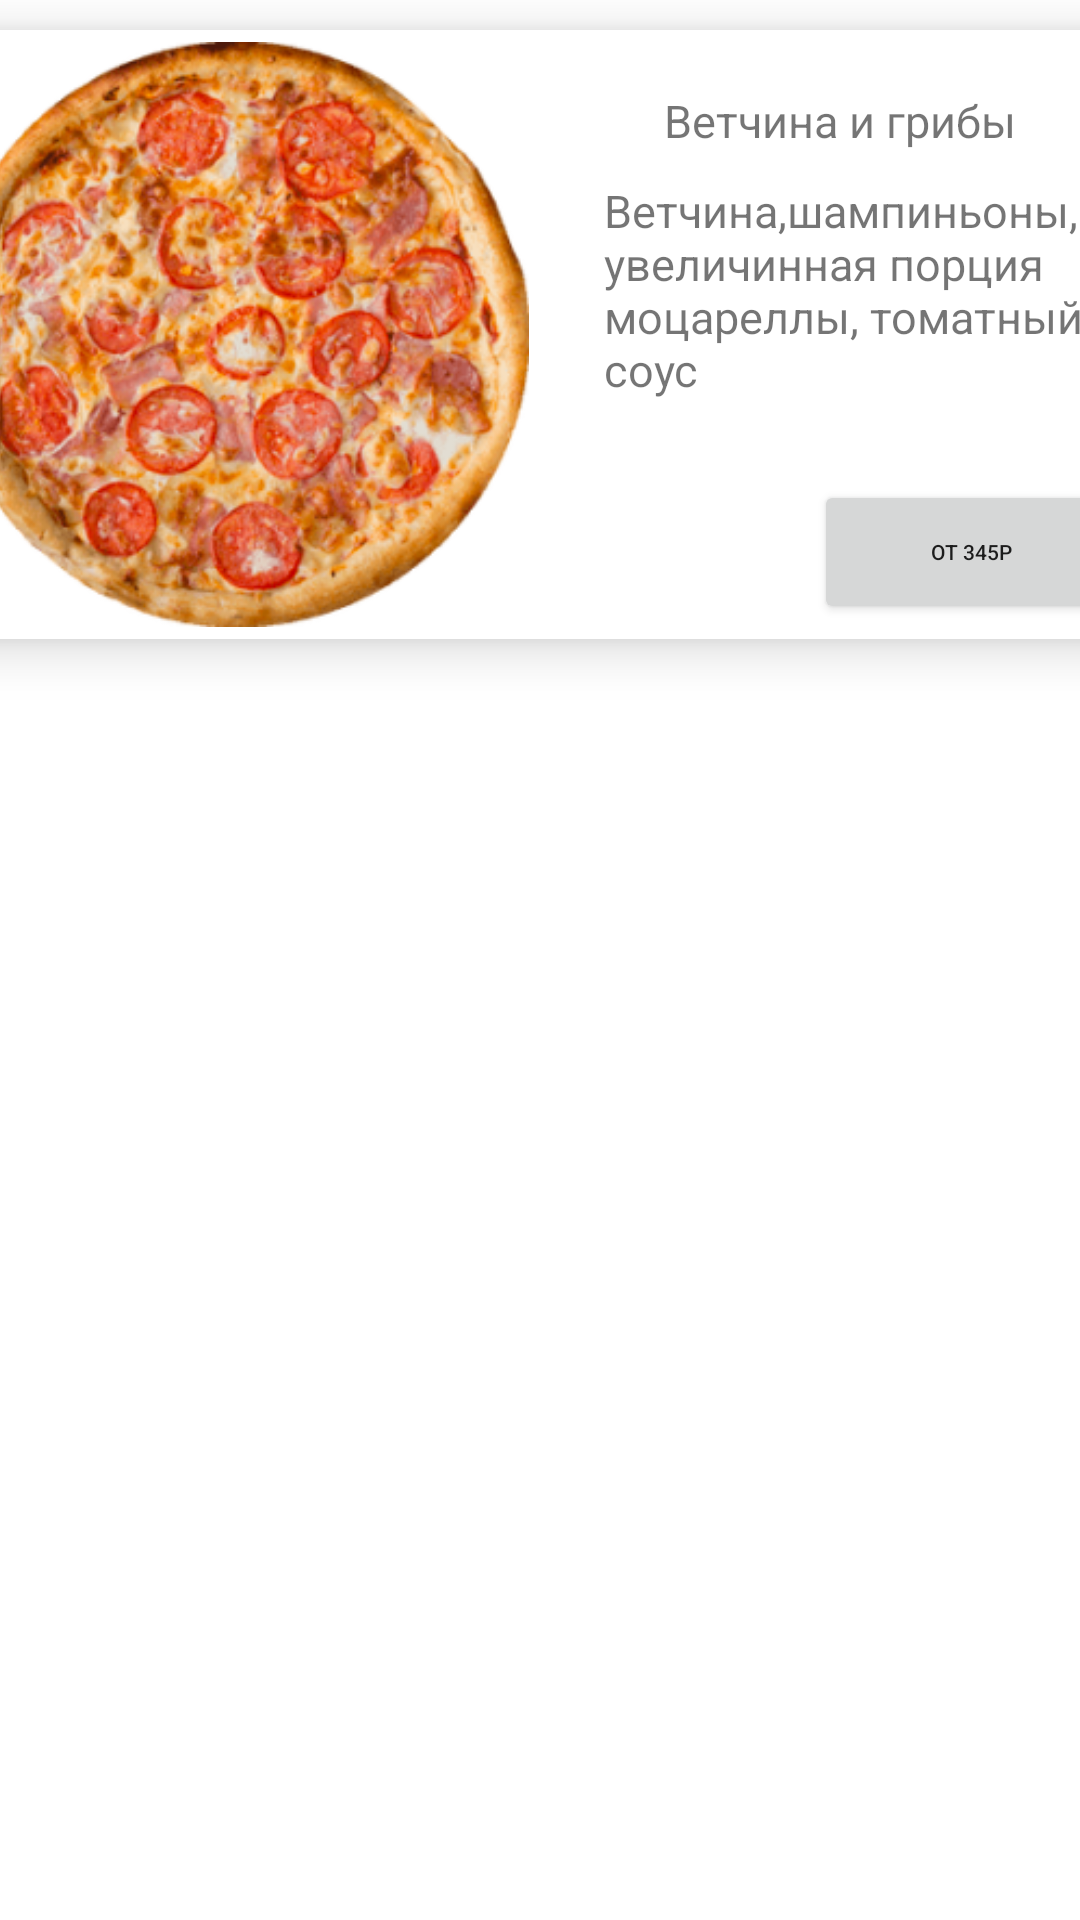

This screen was rendered from an Android layout file. Write that file and the resources it references.
<!-- AndroidManifest.xml: application theme Theme.TestFood -->
<!-- res/layout/pizza_block.xml -->
<?xml version="1.0" encoding="utf-8"?>
<androidx.constraintlayout.widget.ConstraintLayout xmlns:android="http://schemas.android.com/apk/res/android"
    xmlns:app="http://schemas.android.com/apk/res-auto"
    xmlns:tools="http://schemas.android.com/tools"
    android:layout_width="wrap_content"
    android:layout_height="wrap_content">

    <androidx.cardview.widget.CardView
        android:layout_width="398dp"
        android:layout_height="203dp"
        android:layout_margin="10dp"
        app:cardCornerRadius="10dp"
        app:cardElevation="10dp"

        app:layout_constraintEnd_toEndOf="parent"
        app:layout_constraintStart_toStartOf="parent"
        app:layout_constraintTop_toTopOf="parent">

        <ImageView
            android:id="@+id/img_pizza"
            android:layout_width="195dp"
            android:layout_height="match_parent"
            android:src="@drawable/pizza">

        </ImageView>

        <Button
            android:id="@+id/button"
            style="@style/Widget.AppCompat.Button"
            android:layout_width="105dp"
            android:layout_height="wrap_content"
            android:layout_marginLeft="290dp"
            android:layout_marginTop="150dp"
            android:text="от 345р"
            android:textAlignment="center"
            android:textSize="7sp" />

        <TextView
            android:id="@+id/pizzaText"
            android:layout_width="129dp"
            android:layout_height="wrap_content"
            android:layout_marginLeft="240dp"
            android:layout_marginTop="20dp"
            android:text="@string/description"
            android:textSize="15sp" />

        <TextView
            android:id="@+id/textView3"
            android:layout_width="wrap_content"
            android:layout_height="94dp"
            android:layout_marginLeft="220dp"
            android:layout_marginTop="50dp"
            android:text="@string/pizzaDescr"
            android:textSize="15dp" />


    </androidx.cardview.widget.CardView>


</androidx.constraintlayout.widget.ConstraintLayout>
<!-- resources referenced by this layout -->
<resources>
  <!-- drawable pizza: png bitmap (drawable, 189896 bytes) -->
  <string name="description">Ветчина и грибы</string>
  <string name="pizzaDescr">Ветчина,шампиньоны, увеличинная порция моцареллы, томатный соус</string>
  <style name="Theme.TestFood" parent="Theme.MaterialComponents.DayNight.DarkActionBar">
          
          <item name="colorPrimary">@color/pink</item>
          <item name="colorPrimaryVariant">@color/pink</item>
          <item name="colorOnPrimary">@color/white</item>
          
          <item name="colorSecondary">@color/teal_200</item>
          <item name="colorSecondaryVariant">@color/teal_700</item>
          <item name="colorOnSecondary">@color/black</item>
          
          <item name="android:statusBarColor" tools:targetApi="l">?attr/colorPrimaryVariant</item>
          
      </style>
  <color name="pink">#FD3A69</color>
  <color name="white">#FFFFFFFF</color>
  <color name="teal_200">#FF03DAC5</color>
  <color name="teal_700">#FF018786</color>
  <color name="black">#FF000000</color>
</resources>
